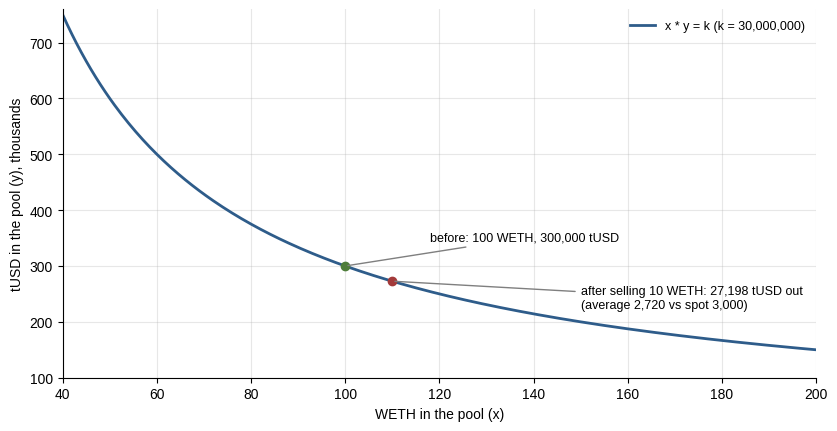

Here is the Python script that generated this plot:
import matplotlib
matplotlib.use("Agg")
import matplotlib.pyplot as plt
plt.rcParams["font.family"] = "Liberation Sans"
x0, y0 = 100.0, 300_000.0; k = x0 * y0
xs = [40 + i * 0.5 for i in range(321)]
fig, ax = plt.subplots(figsize=(8.5, 4.4), dpi=200)
ax.plot(xs, [k / x / 1000 for x in xs], color="#2E5C8A", lw=2, label="x * y = k (k = 30,000,000)")
dx = 10 * 0.997; x1 = x0 + dx; y1 = k / x1
ax.plot([x0], [y0 / 1000], "o", color="#4E7D3A"); ax.plot([x1], [y1 / 1000], "o", color="#A33A3A")
ax.annotate("before: 100 WETH, 300,000 tUSD", (x0, y0 / 1000), xytext=(118, 345), fontsize=9,
            arrowprops=dict(arrowstyle="-", color="#7F7F7F"))
ax.annotate(f"after selling 10 WETH: {y0 - y1:,.0f} tUSD out\n(average 2,720 vs spot 3,000)", (x1, y1 / 1000),
            xytext=(150, 225), fontsize=9, arrowprops=dict(arrowstyle="-", color="#7F7F7F"))
ax.set_xlabel("WETH in the pool (x)"); ax.set_ylabel("tUSD in the pool (y), thousands")
ax.grid(alpha=0.3); ax.legend(loc="upper right", fontsize=9, frameon=False)
ax.set_xlim(40, 200); ax.set_ylim(100, 760)
for s in ("top", "right"): ax.spines[s].set_visible(False)
fig.tight_layout(); fig.savefig("Figure_5_3.png", facecolor="white"); print("[]")
